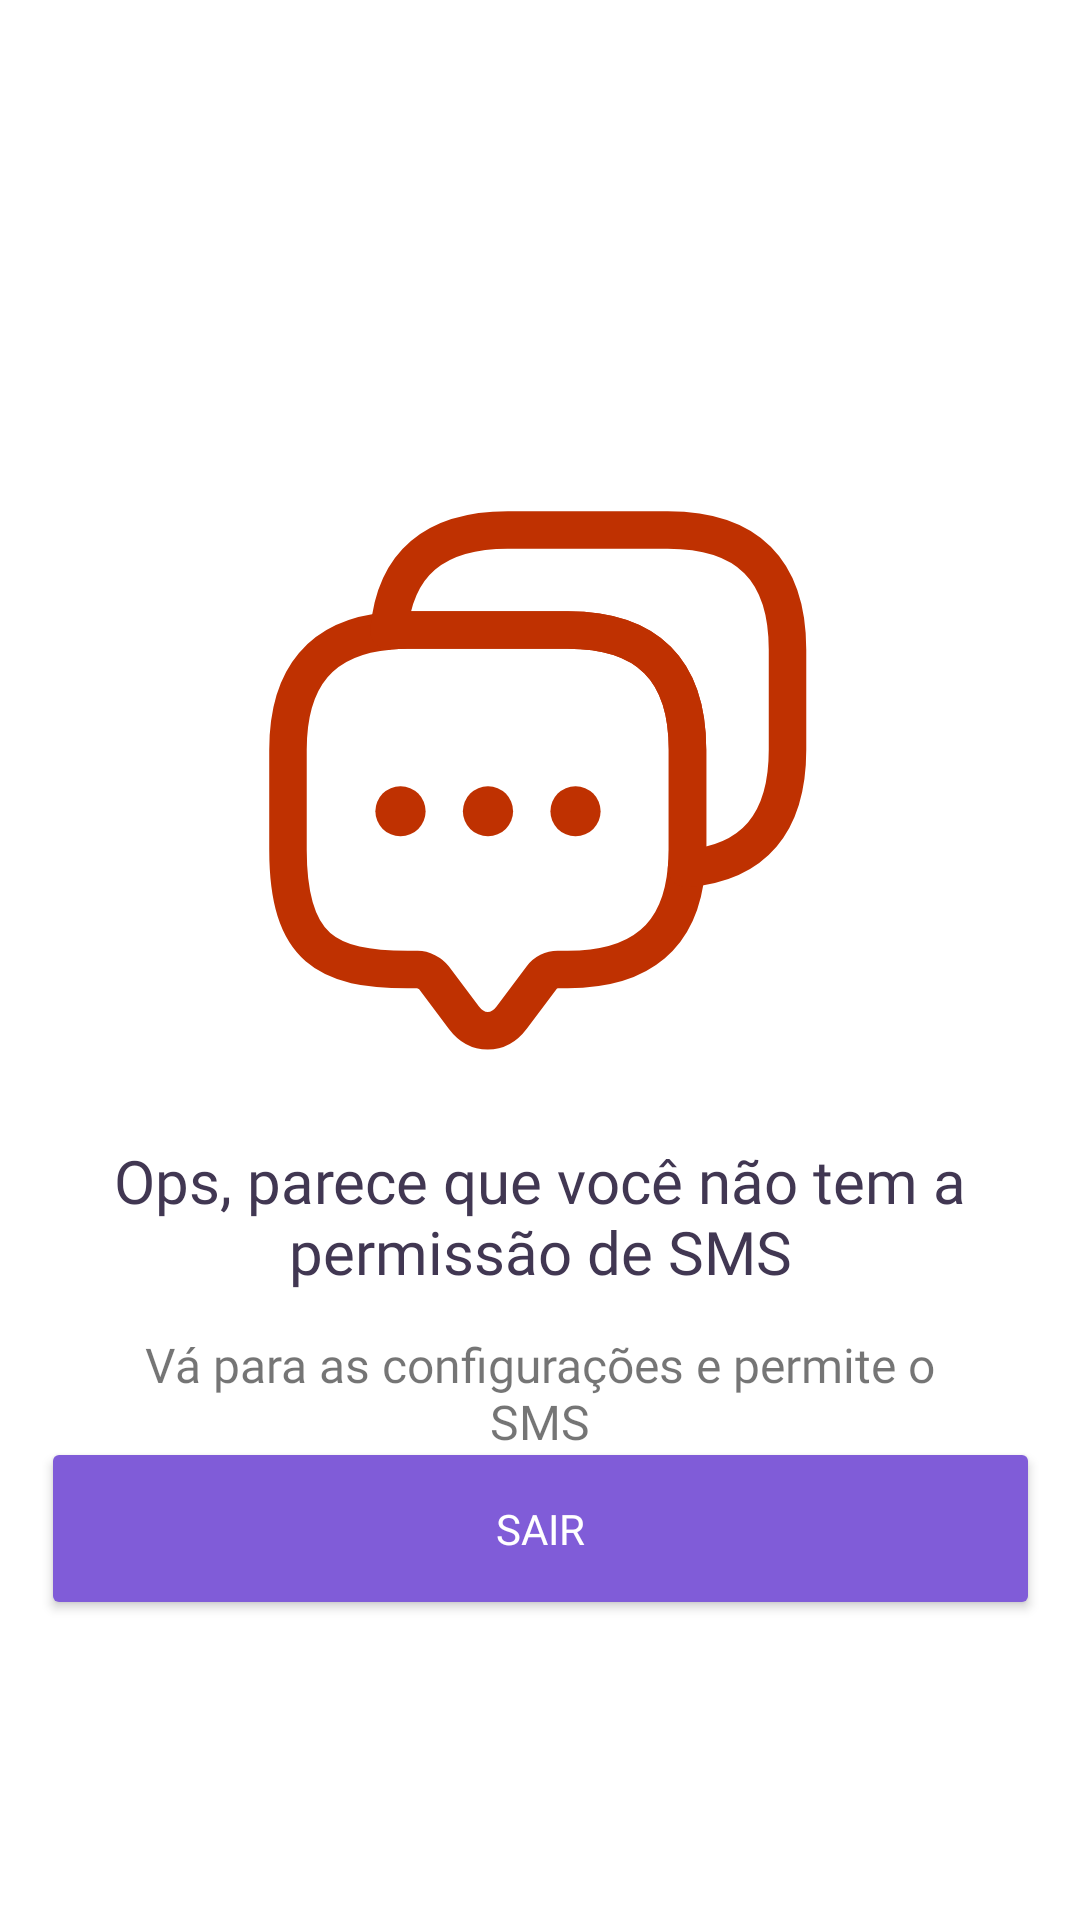

Android layout source for this screen:
<!-- AndroidManifest.xml: application theme Theme.FragmentAndroid -->
<!-- res/layout/activity_tela_erro_sms.xml -->
<?xml version="1.0" encoding="utf-8"?>
<androidx.constraintlayout.widget.ConstraintLayout xmlns:android="http://schemas.android.com/apk/res/android"
    xmlns:app="http://schemas.android.com/apk/res-auto"
    xmlns:tools="http://schemas.android.com/tools"
    android:layout_width="match_parent"
    android:layout_height="match_parent"
    tools:context=".Telas.TelasErro.TelaErroInterno">

    <Button
        android:id="@+id/btErroSms"
        android:layout_width="333dp"
        android:layout_height="61dp"
        android:layout_marginTop="30dp"
        android:layout_marginBottom="15dp"
        android:backgroundTint="#805CD8"
        android:fontFamily="@font/spartan_bold"
        android:text="Ir para configuraçãoes"
        android:textColor="#FFFFFF"
        app:layout_constraintBottom_toTopOf="@+id/btErroSmsVoltar"
        app:layout_constraintEnd_toEndOf="parent"
        app:layout_constraintStart_toStartOf="parent"
        app:layout_constraintTop_toBottomOf="@+id/descriErroInterno" />

    <Button
        android:id="@+id/btErroSmsVoltar"
        android:layout_width="333dp"
        android:layout_height="61dp"
        android:layout_marginBottom="100dp"
        android:backgroundTint="#805CD8"
        android:fontFamily="@font/spartan_bold"
        android:text="Sair"
        android:textColor="#FFFFFF"
        app:layout_constraintBottom_toBottomOf="parent"
        app:layout_constraintEnd_toEndOf="parent"
        app:layout_constraintStart_toStartOf="parent" />

    <ImageView
        android:id="@+id/imgErroInterno"
        android:layout_width="230dp"
        android:layout_height="200dp"
        android:layout_marginTop="160dp"
        app:layout_constraintEnd_toEndOf="parent"
        app:layout_constraintHorizontal_bias="0.496"
        app:layout_constraintStart_toStartOf="parent"
        app:layout_constraintTop_toTopOf="parent"
        app:srcCompat="@drawable/iconerrosms" />

    <TextView
        android:id="@+id/tituloErroInterno"
        android:layout_width="285dp"
        android:layout_height="59dp"
        android:layout_marginTop="20dp"
        android:fontFamily="@font/spartan_bold"
        android:text="Ops, parece que você não tem a permissão de SMS"
        android:textAlignment="center"
        android:textColor="#413752"
        android:textSize="20sp"
        app:layout_constraintEnd_toEndOf="parent"
        app:layout_constraintStart_toStartOf="parent"
        app:layout_constraintTop_toBottomOf="@+id/imgErroInterno" />

    <TextView
        android:id="@+id/descriErroInterno"
        android:layout_width="296dp"
        android:layout_height="50dp"
        android:layout_marginTop="5dp"
        android:fontFamily="@font/spartan"
        android:text="Vá para as configurações e permite o SMS"
        android:textAlignment="center"
        android:textSize="16sp"
        app:layout_constraintEnd_toEndOf="parent"
        app:layout_constraintStart_toStartOf="parent"
        app:layout_constraintTop_toBottomOf="@+id/tituloErroInterno" />

</androidx.constraintlayout.widget.ConstraintLayout>
<!-- resources referenced by this layout -->
<resources>
  <!-- drawable iconerrosms (drawable) -->
  <vector xmlns:android="http://schemas.android.com/apk/res/android"
      android:width="145dp"
      android:height="145dp"
      android:viewportWidth="145"
      android:viewportHeight="145">
    <path
        android:pathData="M108.63,65.19V89.36C108.63,90.93 108.57,92.44 108.39,93.89C107,110.2 97.39,118.3 79.69,118.3H77.27C75.76,118.3 74.31,119.02 73.41,120.23L66.16,129.9C62.95,134.18 57.76,134.18 54.56,129.9L47.31,120.23C46.52,119.2 44.77,118.3 43.44,118.3H41.02C21.75,118.3 12.08,113.52 12.08,89.36V65.19C12.08,47.49 20.24,37.88 36.49,36.49C37.94,36.31 39.45,36.25 41.02,36.25H79.69C98.96,36.25 108.63,45.92 108.63,65.19Z"
        android:strokeLineJoin="round"
        android:strokeWidth="9.0625"
        android:fillColor="#00000000"
        android:strokeColor="#BF3101"
        android:strokeLineCap="round"/>
    <path
        android:pathData="M132.8,41.02V65.19C132.8,82.95 124.64,92.5 108.39,93.89C108.57,92.44 108.63,90.93 108.63,89.36V65.19C108.63,45.92 98.96,36.25 79.69,36.25H41.02C39.45,36.25 37.94,36.31 36.49,36.49C37.88,20.24 47.49,12.08 65.19,12.08H103.86C123.13,12.08 132.8,21.75 132.8,41.02Z"
        android:strokeLineJoin="round"
        android:strokeWidth="9.0625"
        android:fillColor="#00000000"
        android:strokeColor="#BF3101"
        android:strokeLineCap="round"/>
    <path
        android:pathData="M81.54,80.05H81.59"
        android:strokeLineJoin="round"
        android:strokeWidth="12.0833"
        android:fillColor="#00000000"
        android:strokeColor="#BF3101"
        android:strokeLineCap="round"/>
    <path
        android:pathData="M60.39,80.05H60.44"
        android:strokeLineJoin="round"
        android:strokeWidth="12.0833"
        android:fillColor="#00000000"
        android:strokeColor="#BF3101"
        android:strokeLineCap="round"/>
    <path
        android:pathData="M39.24,80.05H39.3"
        android:strokeLineJoin="round"
        android:strokeWidth="12.0833"
        android:fillColor="#00000000"
        android:strokeColor="#BF3101"
        android:strokeLineCap="round"/>
  </vector>
  <style name="Theme.FragmentAndroid" parent="Theme.MaterialComponents.DayNight.NoActionBar">
          
          <item name="colorPrimary">#8D0EC8</item>
          <item name="colorPrimaryVariant">#000000</item>
          <item name="colorOnPrimary">@color/black</item>
          
          <item name="colorSecondary">#8D0EC8</item>
          <item name="colorSecondaryVariant">#00CB75F3</item>
          <item name="colorOnSecondary">@color/black</item>
          
          <item name="android:statusBarColor">?attr/colorPrimaryVariant</item>
          
      </style>
  <color name="black">#FF000000</color>
</resources>
